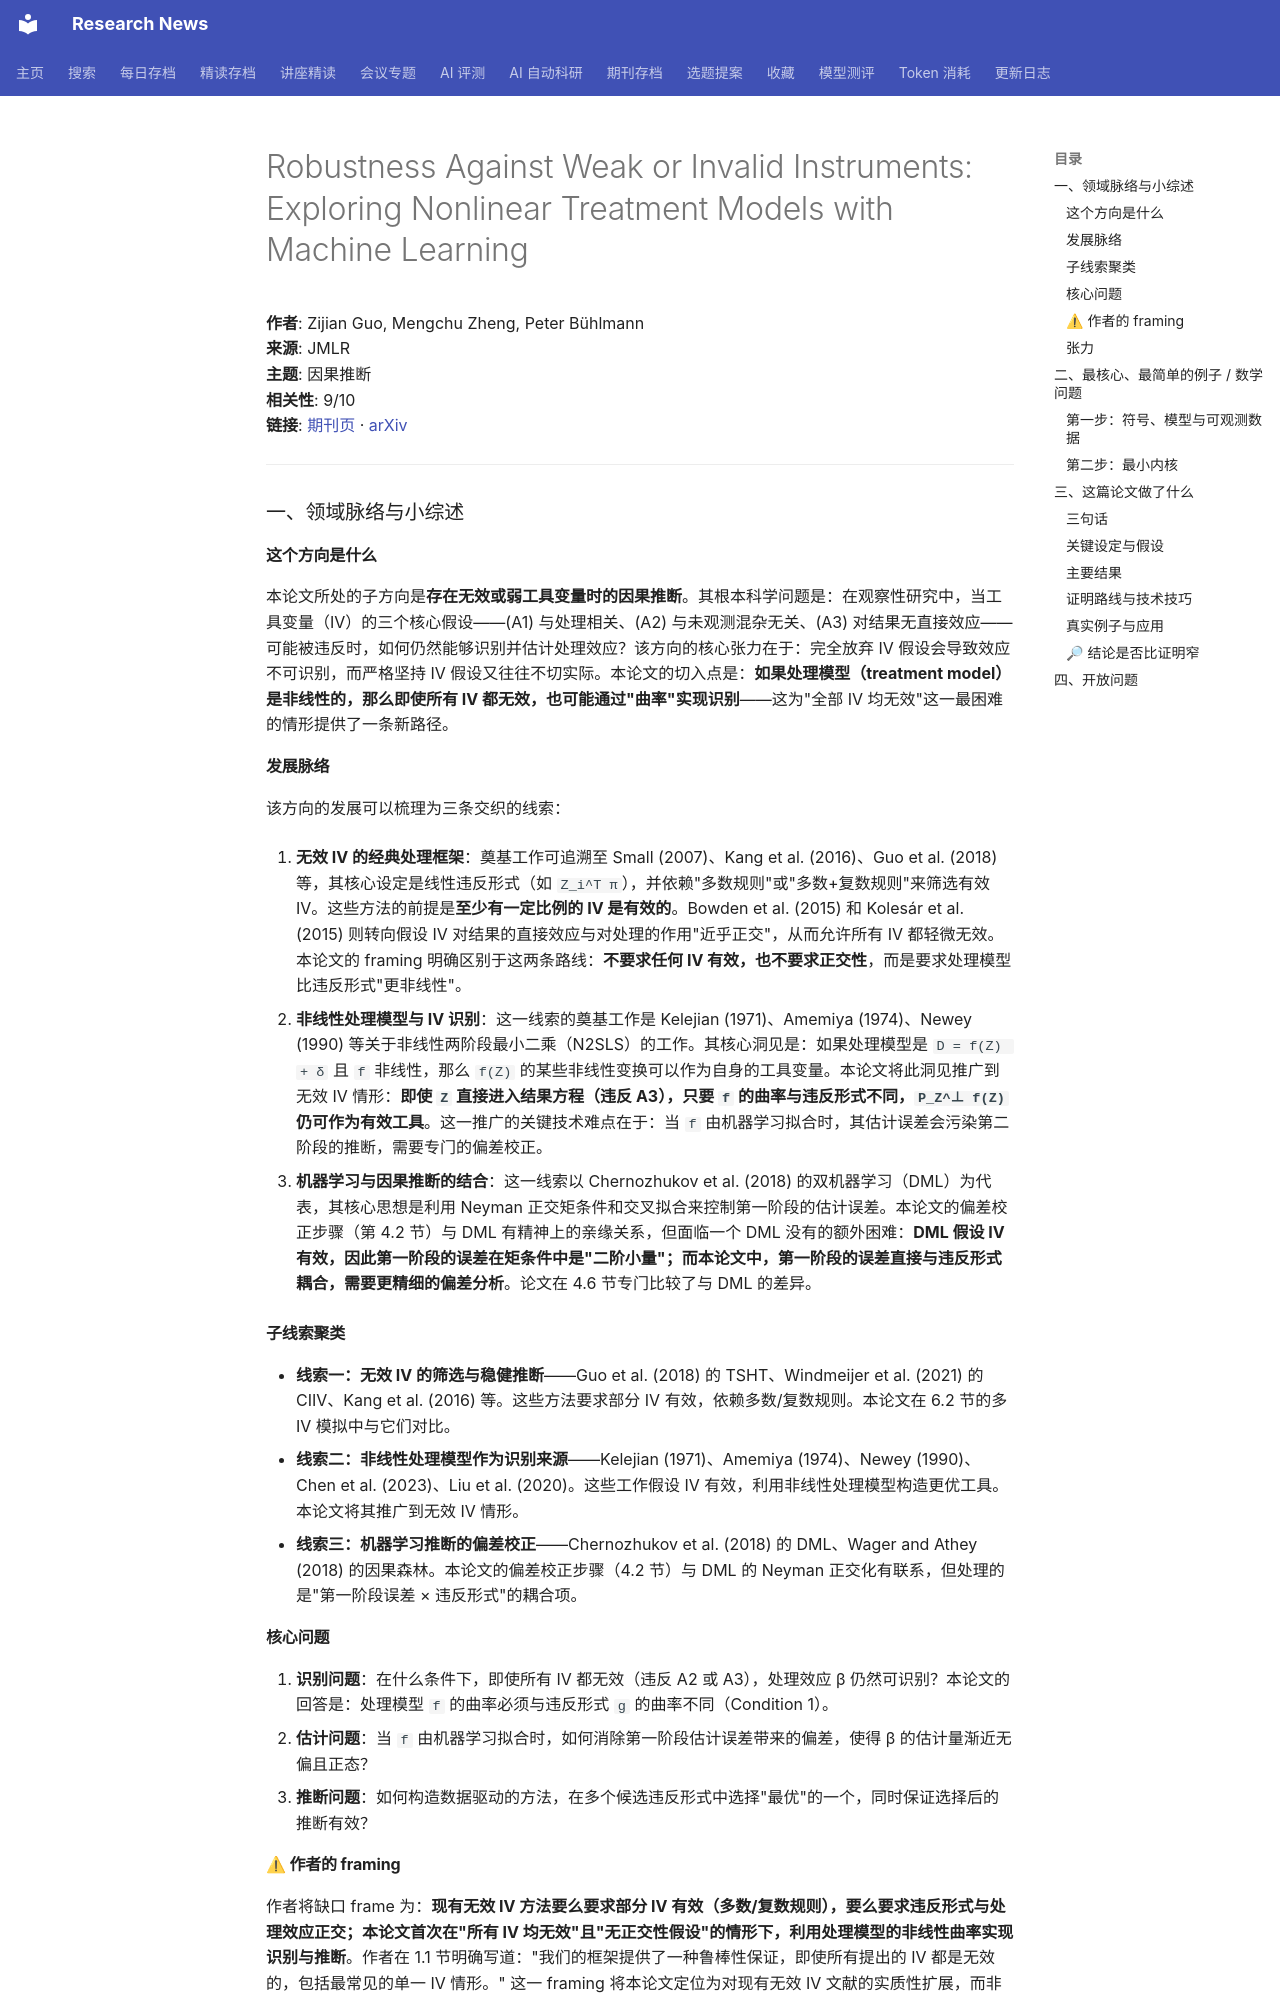

repository: cxy0714/research-news · page: deep_reads/2026-10-10-jmlr_v27_24-0515/index.html · generator: mkdocs

# Robustness Against Weak or Invalid Instruments: Exploring Nonlinear Treatment Models with Machine Learning

**作者**: Zijian Guo, Mengchu Zheng, Peter Bühlmann  
**来源**: JMLR  
**主题**: 因果推断  
**相关性**: 9/10  
**链接**: [期刊页](https://www.jmlr.org/papers/v27/24-0515.html) · [arXiv](https://arxiv.org/abs/2203.12808)

---

### 一、领域脉络与小综述

#### 这个方向是什么

本论文所处的子方向是**存在无效或弱工具变量时的因果推断**。其根本科学问题是：在观察性研究中，当工具变量（IV）的三个核心假设——(A1) 与处理相关、(A2) 与未观测混杂无关、(A3) 对结果无直接效应——可能被违反时，如何仍然能够识别并估计处理效应？该方向的核心张力在于：完全放弃 IV 假设会导致效应不可识别，而严格坚持 IV 假设又往往不切实际。本论文的切入点是：**如果处理模型（treatment model）是非线性的，那么即使所有 IV 都无效，也可能通过"曲率"实现识别**——这为"全部 IV 均无效"这一最困难的情形提供了一条新路径。

#### 发展脉络

该方向的发展可以梳理为三条交织的线索：

1. **无效 IV 的经典处理框架**：奠基工作可追溯至 Small (2007)、Kang et al. (2016)、Guo et al. (2018) 等，其核心设定是线性违反形式（如 `Z_i^T π`），并依赖"多数规则"或"多数+复数规则"来筛选有效 IV。这些方法的前提是**至少有一定比例的 IV 是有效的**。Bowden et al. (2015) 和 Kolesár et al. (2015) 则转向假设 IV 对结果的直接效应与对处理的作用"近乎正交"，从而允许所有 IV 都轻微无效。本论文的 framing 明确区别于这两条路线：**不要求任何 IV 有效，也不要求正交性**，而是要求处理模型比违反形式"更非线性"。

2. **非线性处理模型与 IV 识别**：这一线索的奠基工作是 Kelejian (1971)、Amemiya (1974)、Newey (1990) 等关于非线性两阶段最小二乘（N2SLS）的工作。其核心洞见是：如果处理模型是 `D = f(Z) + δ` 且 `f` 非线性，那么 `f(Z)` 的某些非线性变换可以作为自身的工具变量。本论文将此洞见推广到无效 IV 情形：**即使 `Z` 直接进入结果方程（违反 A3），只要 `f` 的曲率与违反形式不同，`P_Z^⊥ f(Z)` 仍可作为有效工具**。这一推广的关键技术难点在于：当 `f` 由机器学习拟合时，其估计误差会污染第二阶段的推断，需要专门的偏差校正。

3. **机器学习与因果推断的结合**：这一线索以 Chernozhukov et al. (2018) 的双机器学习（DML）为代表，其核心思想是利用 Neyman 正交矩条件和交叉拟合来控制第一阶段的估计误差。本论文的偏差校正步骤（第 4.2 节）与 DML 有精神上的亲缘关系，但面临一个 DML 没有的额外困难：**DML 假设 IV 有效，因此第一阶段的误差在矩条件中是"二阶小量"；而本论文中，第一阶段的误差直接与违反形式耦合，需要更精细的偏差分析**。论文在 4.6 节专门比较了与 DML 的差异。

#### 子线索聚类

- **线索一：无效 IV 的筛选与稳健推断**——Guo et al. (2018) 的 TSHT、Windmeijer et al. (2021) 的 CIIV、Kang et al. (2016) 等。这些方法要求部分 IV 有效，依赖多数/复数规则。本论文在 6.2 节的多 IV 模拟中与它们对比。
- **线索二：非线性处理模型作为识别来源**——Kelejian (1971)、Amemiya (1974)、Newey (1990)、Chen et al. (2023)、Liu et al. (2020)。这些工作假设 IV 有效，利用非线性处理模型构造更优工具。本论文将其推广到无效 IV 情形。
- **线索三：机器学习推断的偏差校正**——Chernozhukov et al. (2018) 的 DML、Wager and Athey (2018) 的因果森林。本论文的偏差校正步骤（4.2 节）与 DML 的 Neyman 正交化有联系，但处理的是"第一阶段误差 × 违反形式"的耦合项。

#### 核心问题

1. **识别问题**：在什么条件下，即使所有 IV 都无效（违反 A2 或 A3），处理效应 β 仍然可识别？本论文的回答是：处理模型 `f` 的曲率必须与违反形式 `g` 的曲率不同（Condition 1）。
2. **估计问题**：当 `f` 由机器学习拟合时，如何消除第一阶段估计误差带来的偏差，使得 β 的估计量渐近无偏且正态？
3. **推断问题**：如何构造数据驱动的方法，在多个候选违反形式中选择"最优"的一个，同时保证选择后的推断有效？

#### ⚠ 作者的 framing

作者将缺口 frame 为：**现有无效 IV 方法要么要求部分 IV 有效（多数/复数规则），要么要求违反形式与处理效应正交；本论文首次在"所有 IV 均无效"且"无正交性假设"的情形下，利用处理模型的非线性曲率实现识别与推断**。作者在 1.1 节明确写道："我们的框架提供了一种鲁棒性保证，即使所有提出的 IV 都是无效的，包括最常见的单一 IV 情形。" 这一 framing 将本论文定位为对现有无效 IV 文献的实质性扩展，而非增量改进。
